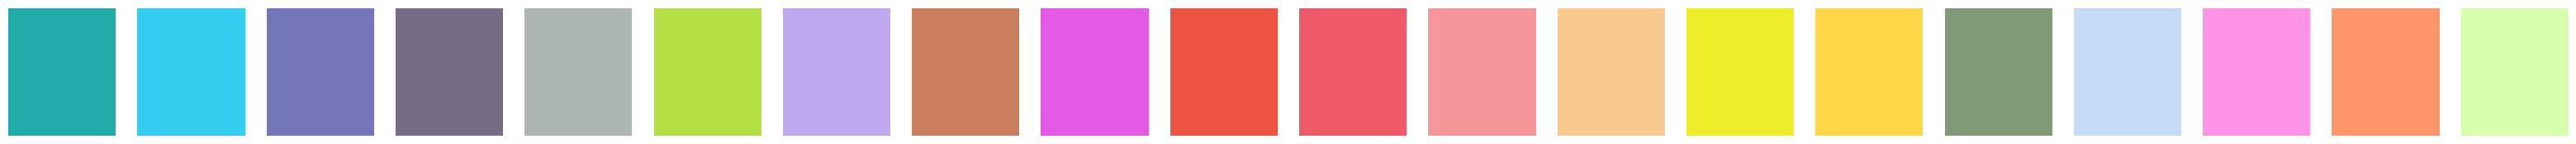

Source code (Python):
import matplotlib.pyplot as plt

def hex_to_rgb(hex_color):
    hex_color = hex_color.lstrip('#')
    return tuple(int(hex_color[i:i+2], 16) for i in (0, 2, 4))

def draw_color_squares(hex_list):
    fig, ax = plt.subplots(1, len(hex_list), figsize=(len(hex_list) * 2, 2))
    if len(hex_list) == 1:
        ax = [ax]
    for i, hex_color in enumerate(hex_list):
        rgb = hex_to_rgb(hex_color)
        ax[i].add_patch(plt.Rectangle((0, 0), 1, 1, color=[c/255 for c in rgb]))
        ax[i].set_xlim(0, 1)
        ax[i].set_ylim(0, 1)
        ax[i].axis('off')
    plt.show()

# 예시 16진수 RGB 리스트
hex_list = ['#21ACA9', '#34CDEF', '#7398C1', '#7475BB',
            '#756C86', '#ACB6B3', '#B5E045',
            '#BFA8EE', '#CB7D60', '#D2DA40', '#D87FC8', '#E35BE5',
            '#EE5444', '#EF5A68', '#F7969A', '#F8CA8F',
            '#FA942E', '#FE5B05', '#FFF600']

# hex_list = ['#000000', '#000055', '#0000aa',
#             '#0000ff', '#005500', '#005555',
#             '#00aa00', '#00aaaa', '#00ff00',
#             '#00ffff', '#550000', '#550055',
#             '#555500', '#555555', '#55aa55',
#             '#55aaaa', '#aa0000', '#aa00aa',
#             '#aa5555', '#aa55aa', '#aaaa00',
#             '#aaaaaa', '#ff0000', '#ff00ff',
#             '#ff5555', '#ffff00', '#ffffff']

# hex_list = [
#     '#FF0000',  # Red
#     '#00FF00',  # Green
#     '#0000FF',  # Blue
#     '#FFFF00',  # Yellow
#     '#FF00FF',  # Magenta
#     '#00FFFF',  # Cyan
#     '#800000',  # Maroon
#     '#808000',  # Olive
#     '#008000',  # Dark Green
#     '#800080',  # Purple
#     '#008080',  # Teal
#     '#000080',  # Navy
#     '#FFA500',  # Orange
#     '#FFC0CB',  # Pink
#     '#A52A2A',  # Brown
#     '#8A2BE2',  # Blue Violet
#     '#5F9EA0',  # Cadet Blue
#     '#D2691E',  # Chocolate
#     '#FF7F50',  # Coral
#     '#6495ED',  # Cornflower Blue
#     '#DC143C',  # Crimson
#     '#00CED1',  # Dark Turquoise
#     '#FFD700',  # Gold
#     '#ADFF2F',  # Green Yellow
#     '#4B0082'   # Indigo
# ]
hex_list = ['#21ACA9', '#34CDEF','#7475BB',
            '#756C86','#ACB6B3','#B5E045',
            '#BFA8EE', '#CB7D60','#E35BE5',
            '#EE5444', '#EF5A68', '#F7969A',
            '#F8CA8F', '#EDED2A', '#FFD749',
            '#809A79', '#C7DBF8', '#FF94E7',
            '#FF9568', '#D7FFAF']
draw_color_squares(hex_list)
